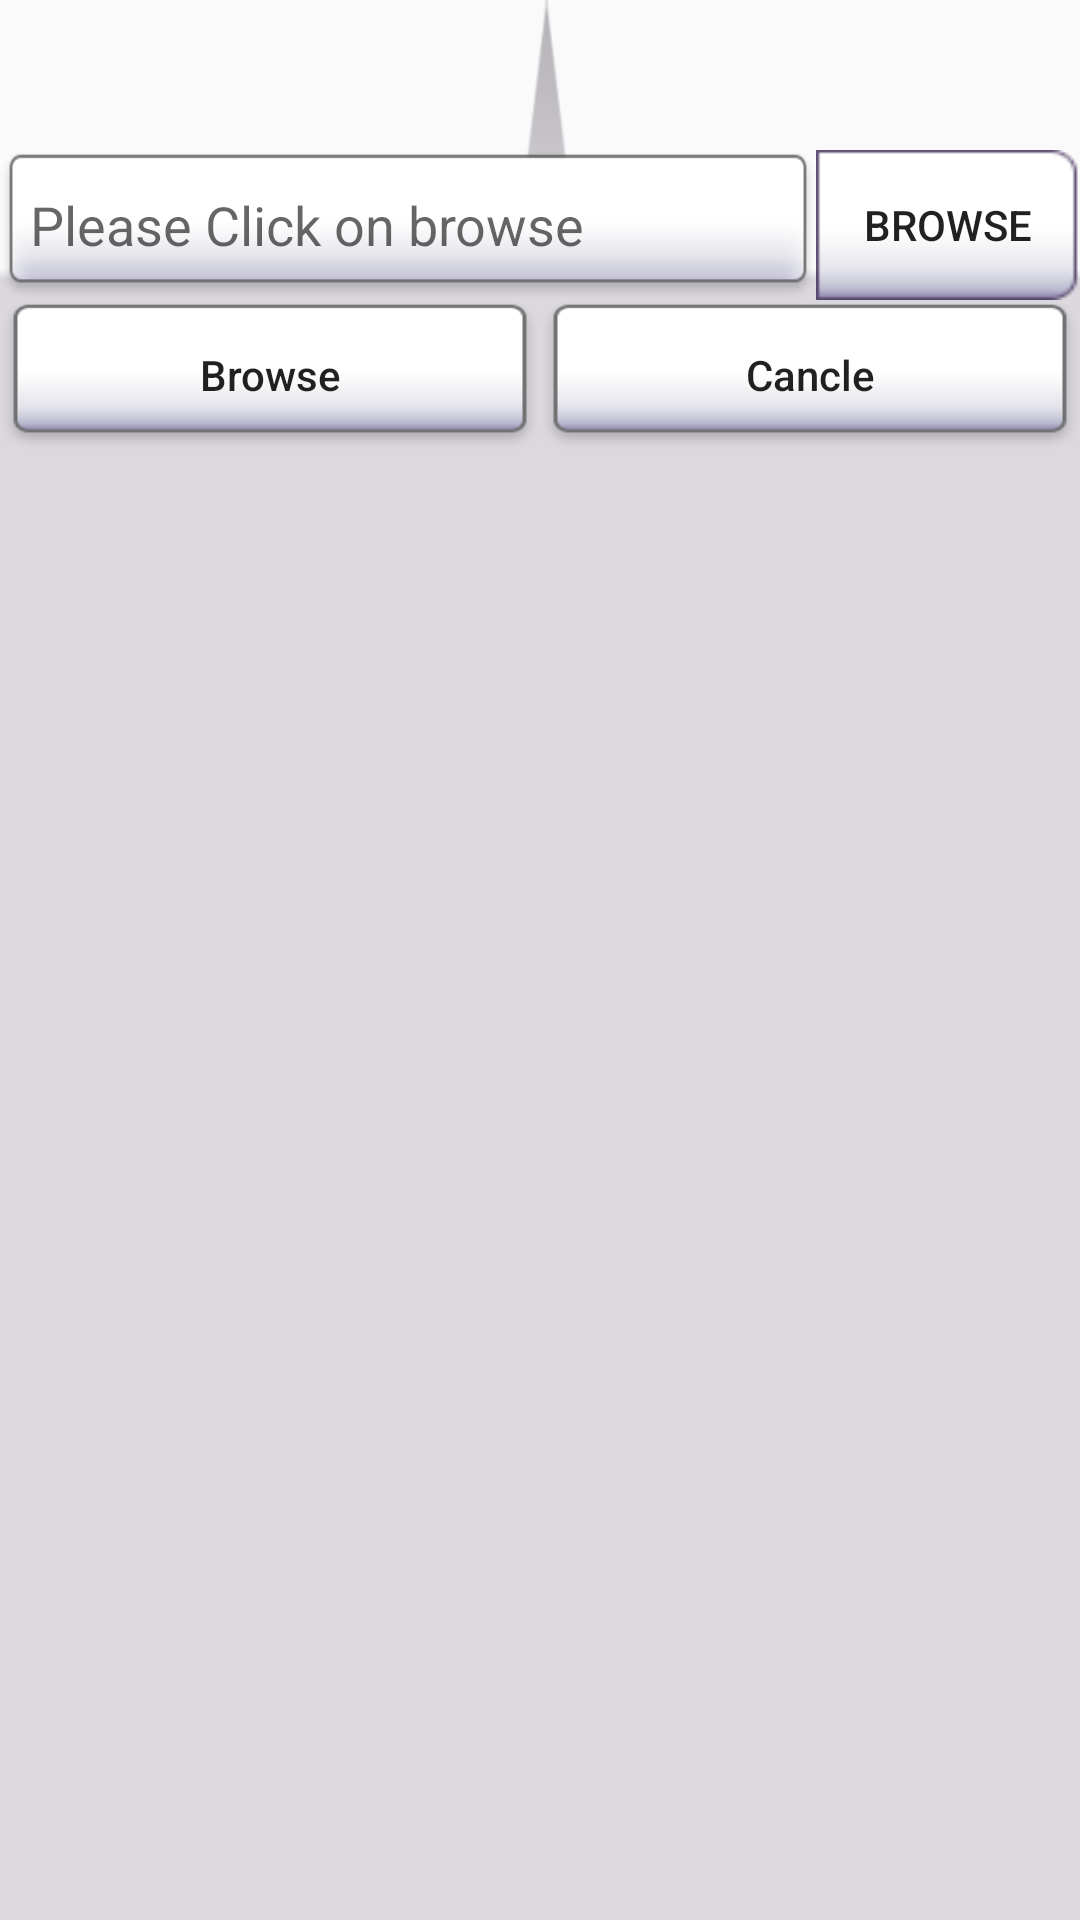

Write the Android layout XML for this screen, with the resource values it uses.
<!-- AndroidManifest.xml: application theme AppTheme -->
<!-- res/layout/include_file_design.xml -->
<?xml version="1.0" encoding="utf-8"?>
<LinearLayout xmlns:android="http://schemas.android.com/apk/res/android"
    android:orientation="vertical"
    android:layout_width="match_parent"
    android:layout_height="wrap_content"
    android:background="@drawable/menu_search_bg"
    >
<LinearLayout
    android:id="@+id/LLH_Search"
    android:layout_width="match_parent"
    android:layout_height="50dp"
    android:orientation="horizontal"
    android:layout_marginTop="50dp"
    >
<EditText
    android:layout_width="wrap_content"
    android:layout_height="wrap_content"
    android:hint="@string/Include_screen_Et_sring"
    android:background="@drawable/calendar_week_bar"
    android:layout_gravity="center"
    android:layout_weight="1"
    android:paddingLeft="10dp"
    />
    <Button
        android:layout_width="wrap_content"
        android:layout_height="wrap_content"
        android:text="@string/Include_screen_But_sring"
        android:background="@drawable/am_pm_right_active"/>
</LinearLayout>
    
    <LinearLayout
        android:id="@+id/LLH_save_cancle"
        android:layout_width="match_parent"
        android:layout_height="50dp"
        android:orientation="horizontal"
        >
        <Button
            android:layout_width="wrap_content"
            android:layout_height="wrap_content"
            android:textAllCaps="false"
            android:text="@string/Include_screen_But_sring"
            android:background="@drawable/share_btn"
            android:layout_weight="1"/>
        <Button
            android:layout_width="wrap_content"
            android:layout_height="wrap_content"
            android:textAllCaps="false"
            android:text="@string/Include_screen_But_sring_cancle"
            android:background="@drawable/share_btn"
            android:layout_weight="1"/>

    </LinearLayout>

</LinearLayout>
<!-- resources referenced by this layout -->
<resources>
  <!-- drawable am_pm_right_active: png bitmap (drawable, 1581 bytes) -->
  <!-- drawable calendar_week_bar: png bitmap (drawable, 3696 bytes) -->
  <!-- drawable menu_search_bg: png bitmap (drawable, 2145 bytes) -->
  <!-- drawable share_btn: png bitmap (drawable, 2524 bytes) -->
  <string name="Include_screen_But_sring">Browse </string>
  <string name="Include_screen_But_sring_cancle">Cancle </string>
  <string name="Include_screen_Et_sring">Please Click on browse </string>
  <style name="AppTheme" parent="Theme.AppCompat.Light.DarkActionBar">
          
          <item name="colorPrimary">@color/colorPrimary</item>
          <item name="colorPrimaryDark">@color/colorPrimaryDark</item>
          <item name="colorAccent">@color/colorAccent</item>
      </style>
  <color name="colorPrimary">#3F51B5</color>
  <color name="colorPrimaryDark">#303F9F</color>
  <color name="colorAccent">#FF4081</color>
</resources>
